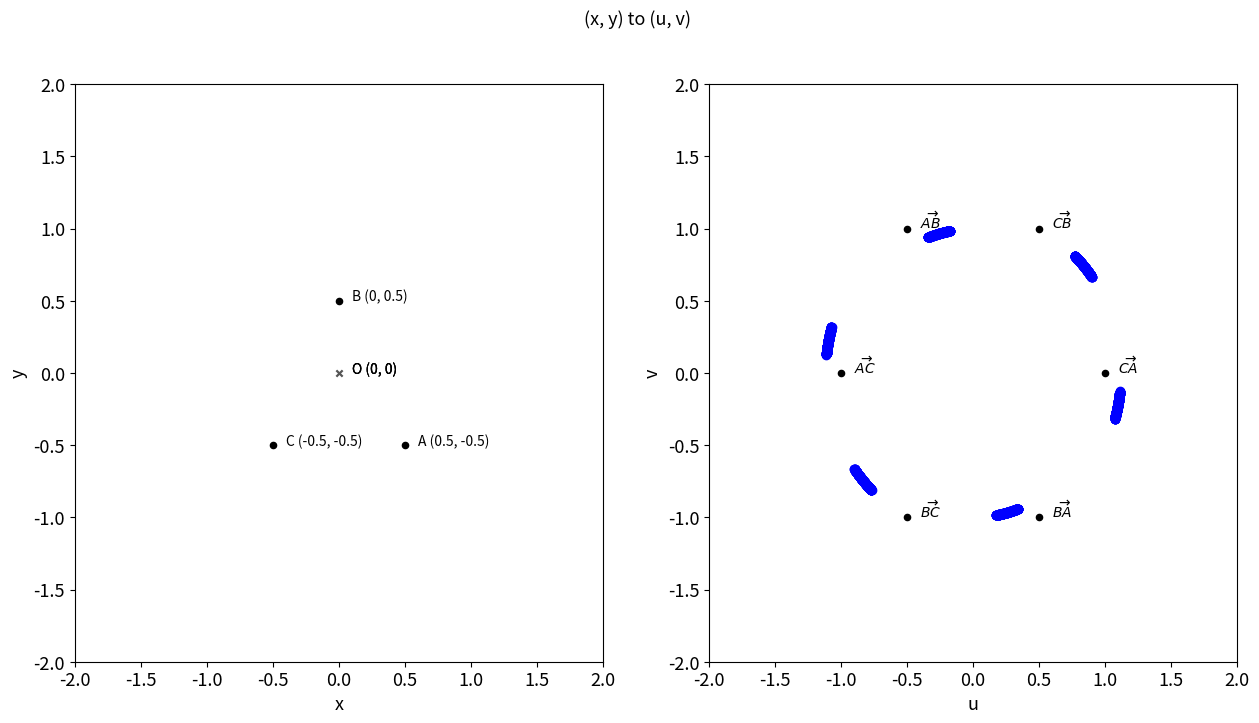

The script that saved this image:
#! /usr/bin/env python

import matplotlib.pyplot as plt
from itertools import combinations
import numpy as np

# 06-array2uv.py takes a dictionary, antArray, of antenna name and
# corresponding (x,y) coordinates, computes the centre of the array
# and determines the instantaneous uv coverage.
#
# Written by Vasaant S/O Krishnan on Saturday, 25 May 2019





#=====================================================================
#     User variables
#
textsize = 13
annotateSize = 10
hourRange = [10, 20]       # Hour angle range of observation (degrees)
srcDec    = 90             # Source declination              (degrees)
steps     = 300
antArray = {'A' : [ 0.5, -0.5],
            'B' : [   0,  0.5],
            'C' : [-0.5, -0.5]}
#=====================================================================





#=====================================================================
#     Code begins here
#

# Determine all unique baselines
baseArray = [','.join(map(str, comb)).split(',') for comb in combinations(antArray.keys(), 2)]

# Determine centre of array from all antennas
numAnts = float(len(antArray))
xAntCoords = 0
yAntCoords = 0
for i in antArray:
    xAntCoords += antArray[i][0]
    yAntCoords += antArray[i][1]
arrayCentre = [xAntCoords/numAnts, yAntCoords/numAnts]
#=====================================================================





#=====================================================================
#     Plotting
#
fig = plt.figure(figsize=(15, 7.5))
plt.suptitle('(x, y) to (u, v)', fontsize= textsize)

# Plot the array configuration
ax1 = fig.add_subplot(121)
for i in antArray:
    ax1.scatter(antArray[i][0], antArray[i][1], s= 20, c= 'k')
    ax1.set_xlabel('x', fontsize= textsize)
    ax1.set_ylabel('y', fontsize= textsize)
    ax1.tick_params(axis='both', which='both', labelsize= textsize)
    ax1.set_xlim(-2, 2)
    ax1.set_ylim(-2, 2)

    # Labels for individual points
    pointLabel = i + ' (' + str(antArray[i][0]) + ', ' + str(antArray[i][1]) + ')'
    ax1.annotate(pointLabel , xy= (antArray[i][0] + 0.1, antArray[i][1]), size= annotateSize)
    ax1.scatter(0, 0, s= 20, c= 'k', marker= 'x', alpha= 0.3)
    ax1.annotate('O (0, 0)' , xy= (0 + 0.1, 0), size= annotateSize)

hourAngles = np.linspace(np.radians(float(hourRange[0])), np.radians(float(hourRange[1])), steps)
srcDecRad  = np.radians(float(srcDec))

# Plot the sampling pattern
ax2 = fig.add_subplot(122)
for i in baseArray:
    # Determine coordinates in uv-plane
    OA = [ a-b for a, b in zip(antArray[i[0]], arrayCentre)]    # First  antenna w.r.t centre (e.g. vec{OA})
    OB = [ a-b for a, b in zip(antArray[i[1]], arrayCentre)]    # Second antenna w.r.t centre (e.g. vec{OB})
    uv = [-x+y for x, y in zip(OA, OB)]                         # vec{AB} = -OA + OB
    vu = [ x-y for x, y in zip(OA, OB)]                         # vec{BA} =  OA - OB

    ax2.scatter(uv[0], uv[1], s= 20, c= 'k')
    ax2.scatter(vu[0], vu[1], s= 20, c= 'k')
    ax2.set_xlabel('u', fontsize= textsize)
    ax2.set_ylabel('v', fontsize= textsize)
    ax2.tick_params(axis='both', which='both', labelsize= textsize)
    ax2.set_xlim(-2, 2)
    ax2.set_ylim(-2, 2)

    # Perform the coordinate rotation based on Thompson, Moran & Swenson (2017) equation 4.1:
    for hangle in hourAngles:
        us = [ uv[0]*np.sin(hangle) + uv[1]*np.cos(hangle)]
        vs = [-uv[0]*np.cos(hangle)*np.sin(srcDecRad) + uv[1]*np.sin(hangle)*np.sin(srcDecRad)]
        ax2.scatter(us, vs, c= 'b')

        us = [ vu[0]*np.sin(hangle) + vu[1]*np.cos(hangle)]
        vs = [-vu[0]*np.cos(hangle)*np.sin(srcDecRad) + vu[1]*np.sin(hangle)*np.sin(srcDecRad)]
        ax2.scatter(us, vs, c= 'b')

    # Labels for individual points
    pointLabel = '$\\overrightarrow{%s%s}$'%(i[0], i[1]) # + ' (' + str(uv[0]) + ', ' + str(uv[1]) + ')'
    ax2.annotate(pointLabel , xy= (uv[0] + 0.1, uv[1]), size= annotateSize)
    pointLabel = '$\\overrightarrow{%s%s}$'%(i[1], i[0]) # + ' (' + str(vu[0]) + ', ' + str(vu[1]) + ')'
    ax2.annotate(pointLabel , xy= (vu[0] + 0.1, vu[1]), size= annotateSize)

# plt.savefig('06-array2uv-triangle.eps', transparent=True, format='eps')
plt.show()
#=====================================================================
